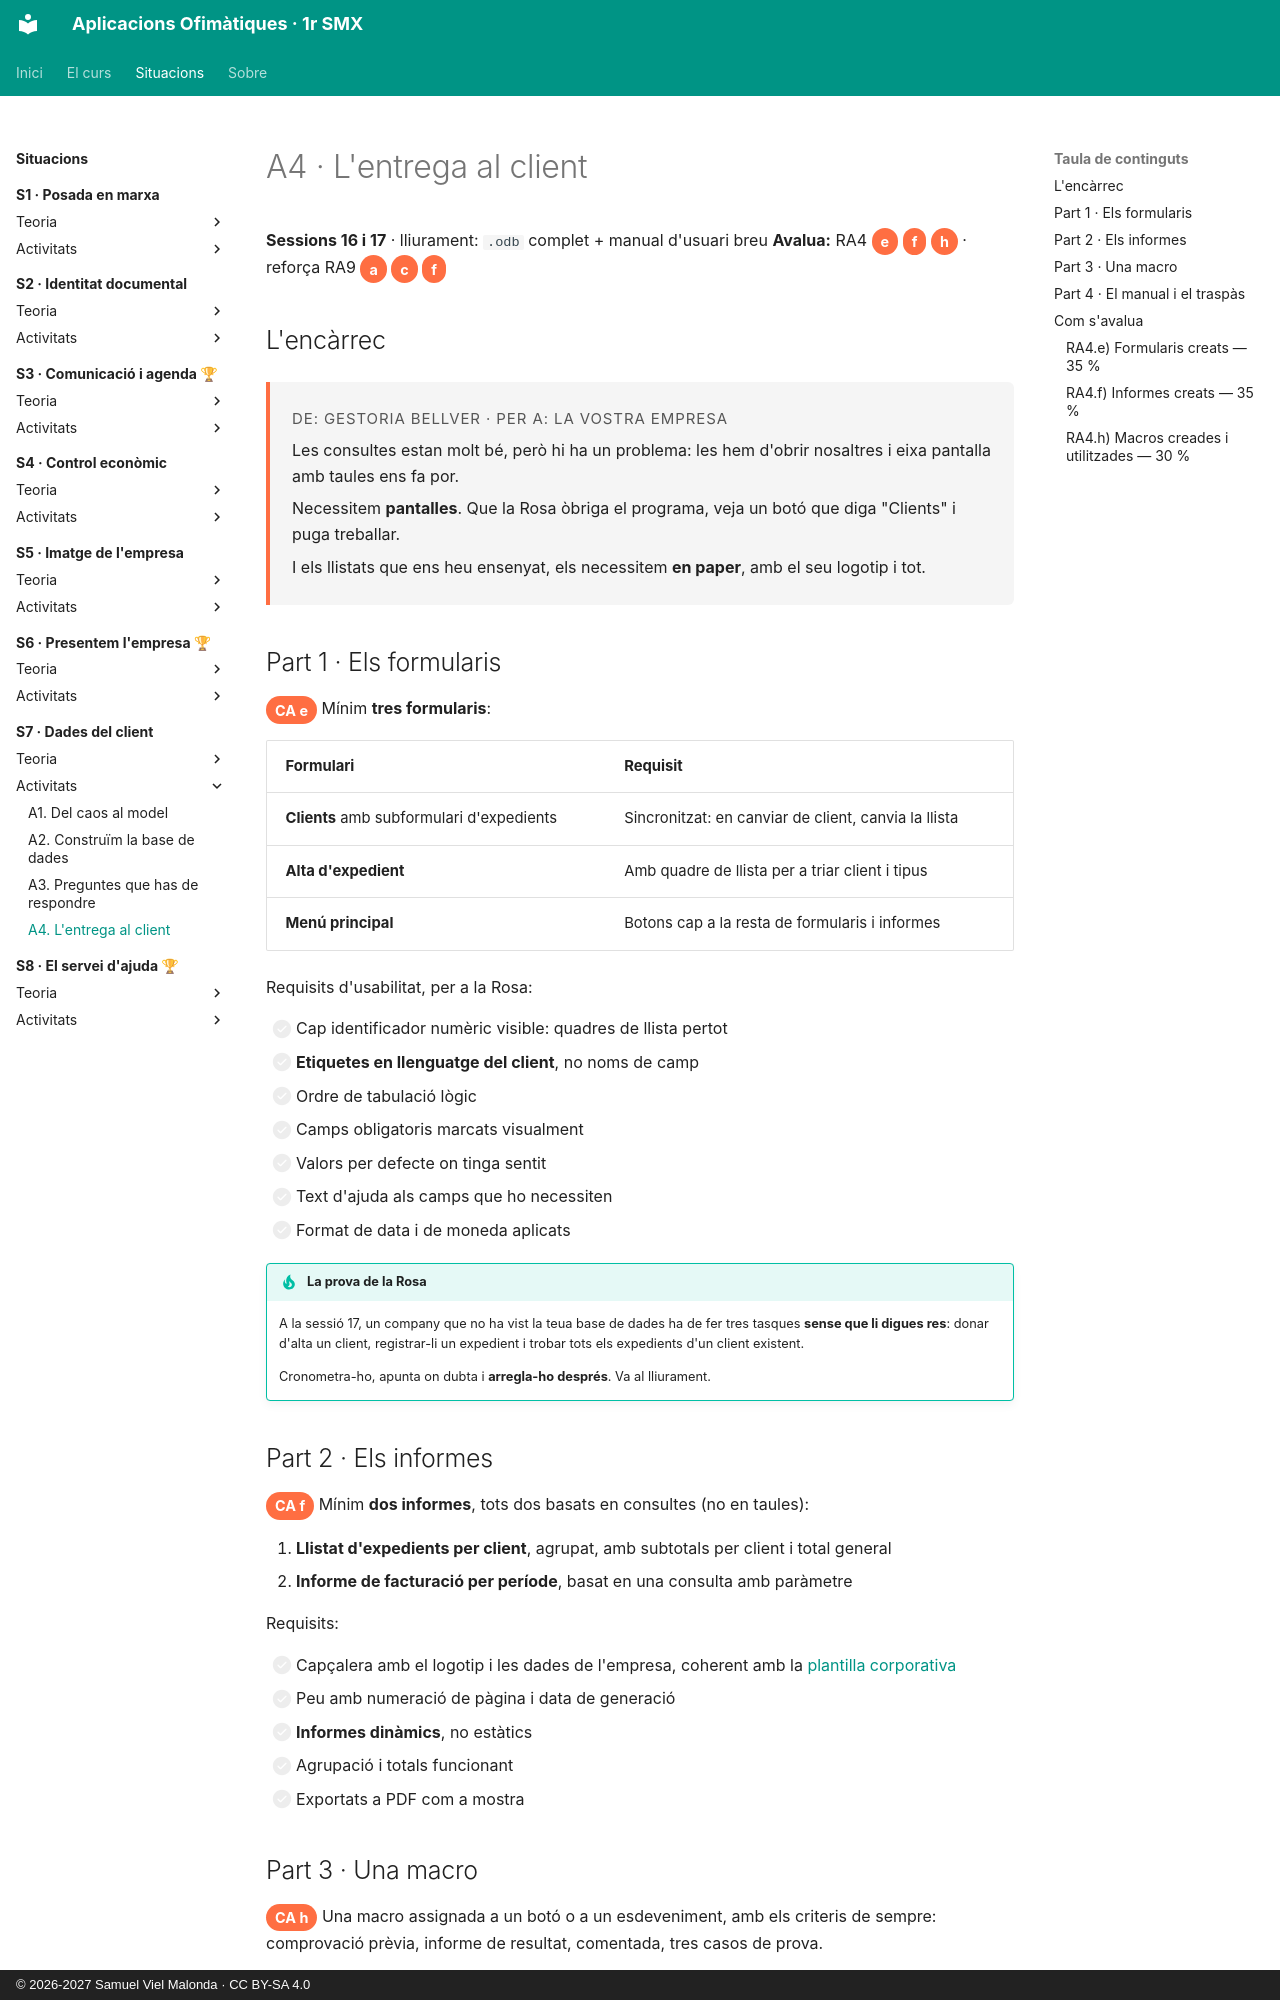

repository: samuelviel/AOF_SMX_2627 · page: S7_Dades_client/activitats/A4_entrega/index.html · generator: mkdocs · copyright: © 2026-2027 Samuel Viel Malonda · CC BY-SA 4.0

# A4 · L'entrega al client

**Sessions 16 i 17** · lliurament: `.odb` complet + manual d'usuari breu
**Avalua:** RA4 <span class="ca">e</span> <span class="ca">f</span> <span class="ca">h</span> · reforça RA9 <span class="ca">a</span> <span class="ca">c</span> <span class="ca">f</span>

## L'encàrrec

<div class="encarrec" markdown>
<p class="meta">De: Gestoria Bellver · Per a: la vostra empresa</p>

Les consultes estan molt bé, però hi ha un problema: les hem d'obrir nosaltres i eixa pantalla amb taules ens fa por.

Necessitem **pantalles**. Que la Rosa òbriga el programa, veja un botó que diga "Clients" i puga treballar.

I els llistats que ens heu ensenyat, els necessitem **en paper**, amb el seu logotip i tot.
</div>

## Part 1 · Els formularis

<span class="ca">CA e</span> Mínim **tres formularis**:

| Formulari | Requisit |
| --- | --- |
| **Clients** amb subformulari d'expedients | Sincronitzat: en canviar de client, canvia la llista |
| **Alta d'expedient** | Amb quadre de llista per a triar client i tipus |
| **Menú principal** | Botons cap a la resta de formularis i informes |

Requisits d'usabilitat, per a la Rosa:

- [ ] Cap identificador numèric visible: quadres de llista pertot
- [ ] **Etiquetes en llenguatge del client**, no noms de camp
- [ ] Ordre de tabulació lògic
- [ ] Camps obligatoris marcats visualment
- [ ] Valors per defecte on tinga sentit
- [ ] Text d'ajuda als camps que ho necessiten
- [ ] Format de data i de moneda aplicats

!!! tip "La prova de la Rosa"
    A la sessió 17, un company que no ha vist la teua base de dades ha de fer tres tasques **sense que li digues res**: donar d'alta un client, registrar-li un expedient i trobar tots els expedients d'un client existent.

    Cronometra-ho, apunta on dubta i **arregla-ho després**. Va al lliurament.

## Part 2 · Els informes

<span class="ca">CA f</span> Mínim **dos informes**, tots dos basats en consultes (no en taules):

1. **Llistat d'expedients per client**, agrupat, amb subtotals per client i total general
2. **Informe de facturació per període**, basat en una consulta amb paràmetre

Requisits:

- [ ] Capçalera amb el logotip i les dades de l'empresa, coherent amb la [plantilla corporativa](../../S2_Identitat_documental/activitats/A1_plantilla.md)
- [ ] Peu amb numeració de pàgina i data de generació
- [ ] **Informes dinàmics**, no estàtics
- [ ] Agrupació i totals funcionant
- [ ] Exportats a PDF com a mostra

## Part 3 · Una macro

<span class="ca">CA h</span> Una macro assignada a un botó o a un esdeveniment, amb els criteris de sempre: comprovació prèvia, informe de resultat, comentada, tres casos de prova.

Opcions raonables: obrir el formulari d'alta amb valors per defecte, llançar un informe amb els paràmetres del formulari actual, o fer una còpia de seguretat del fitxer en tancar.

I el **càlcul de justificació**: per què esta macro i no una altra.
